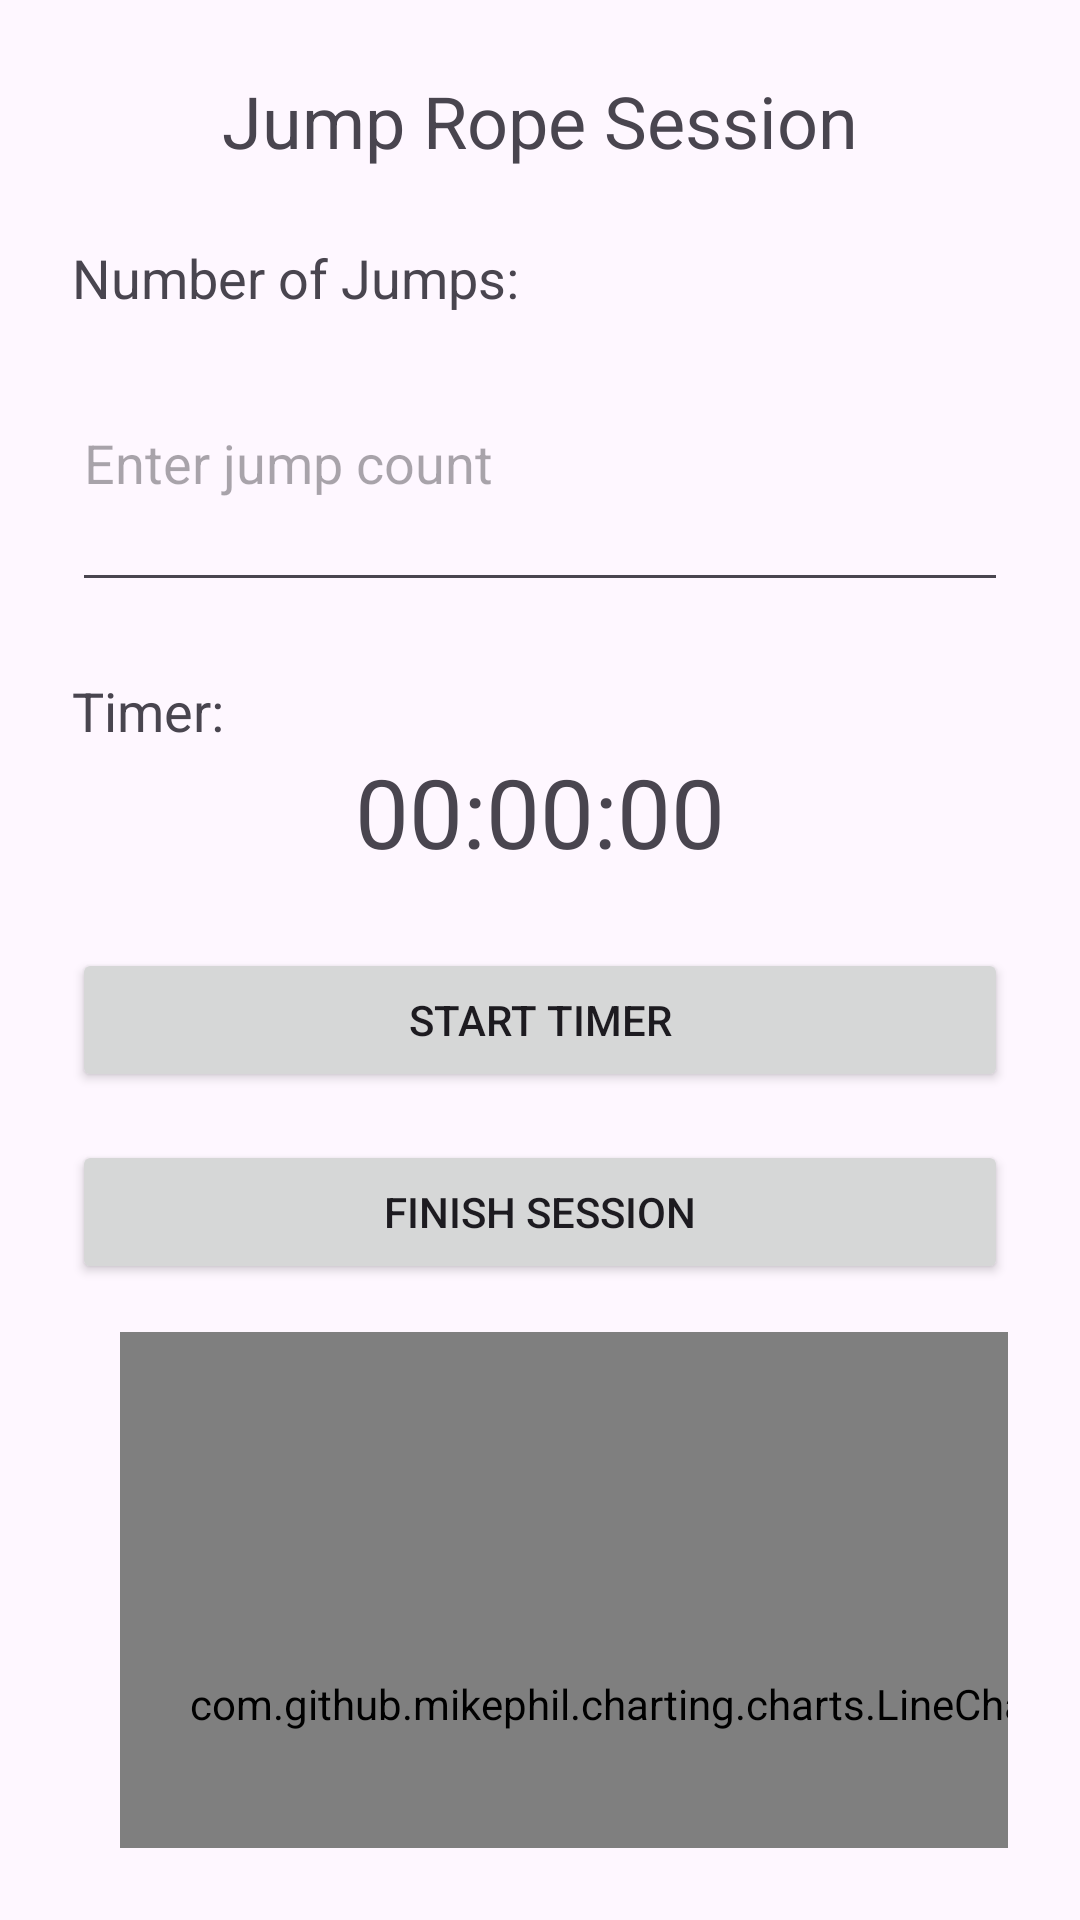

The Android layout XML behind this screen, and the referenced resources:
<!-- AndroidManifest.xml: application theme Theme.JumpRopeCounter -->
<!-- res/layout/activity_main.xml -->
<?xml version="1.0" encoding="utf-8"?>
<LinearLayout xmlns:android="http://schemas.android.com/apk/res/android"
    xmlns:tools="http://schemas.android.com/tools"
    xmlns:app="http://schemas.android.com/apk/res-auto"
    android:id="@+id/mainLayout"
    android:layout_width="match_parent"
    android:layout_height="match_parent"
    android:orientation="vertical"
    android:padding="24dp"
    tools:context=".MainActivity">

    
    <TextView
        android:id="@+id/jumpTitle"
        android:layout_width="wrap_content"
        android:layout_height="wrap_content"
        android:text="Jump Rope Session"
        android:textSize="24sp"
        android:layout_gravity="center_horizontal"
        android:layout_marginBottom="24dp"/>

    
    <TextView
        android:id="@+id/jumpLabel"
        android:layout_width="wrap_content"
        android:layout_height="wrap_content"
        android:text="Number of Jumps:"
        android:textSize="18sp" />

    <EditText
        android:id="@+id/jumpInput"
        android:layout_width="match_parent"
        android:layout_height="96dp"
        android:hint="Enter jump count"
        android:inputType="number"
        android:layout_marginBottom="24dp" />

    
    <TextView
        android:id="@+id/timerLabel"
        android:layout_width="wrap_content"
        android:layout_height="wrap_content"
        android:text="Timer:"
        android:textSize="18sp" />

    <TextView
        android:id="@+id/timerText"
        android:layout_width="wrap_content"
        android:layout_height="wrap_content"
        android:text="00:00:00"
        android:textSize="32sp"
        android:layout_gravity="center_horizontal"
        android:layout_marginBottom="24dp"/>

    
    <Button
        android:id="@+id/startStopButton"
        android:layout_width="match_parent"
        android:layout_height="wrap_content"
        android:text="Start Timer"
        android:layout_gravity="center_horizontal"
        android:layout_marginBottom="16dp"/>

    
    <Button
        android:id="@+id/finishButton"
        android:layout_width="match_parent"
        android:layout_height="wrap_content"
        android:layout_gravity="center_horizontal"
        android:text="Finish Session" />

    <com.github.mikephil.charting.charts.LineChart
        android:id="@+id/lineChart"
        android:layout_width="335dp"
        android:layout_height="248dp"
        android:layout_margin="16dp"
        app:layout_constraintBottom_toBottomOf="parent"
        app:layout_constraintEnd_toEndOf="parent"
        app:layout_constraintStart_toStartOf="parent"
        app:layout_constraintTop_toTopOf="parent" />


</LinearLayout>
<!-- resources referenced by this layout -->
<resources>
  <style name="Theme.JumpRopeCounter" parent="Base.Theme.JumpRopeCounter" />
  <style name="Base.Theme.JumpRopeCounter" parent="Theme.Material3.DayNight.NoActionBar">
          
          
      </style>
</resources>
